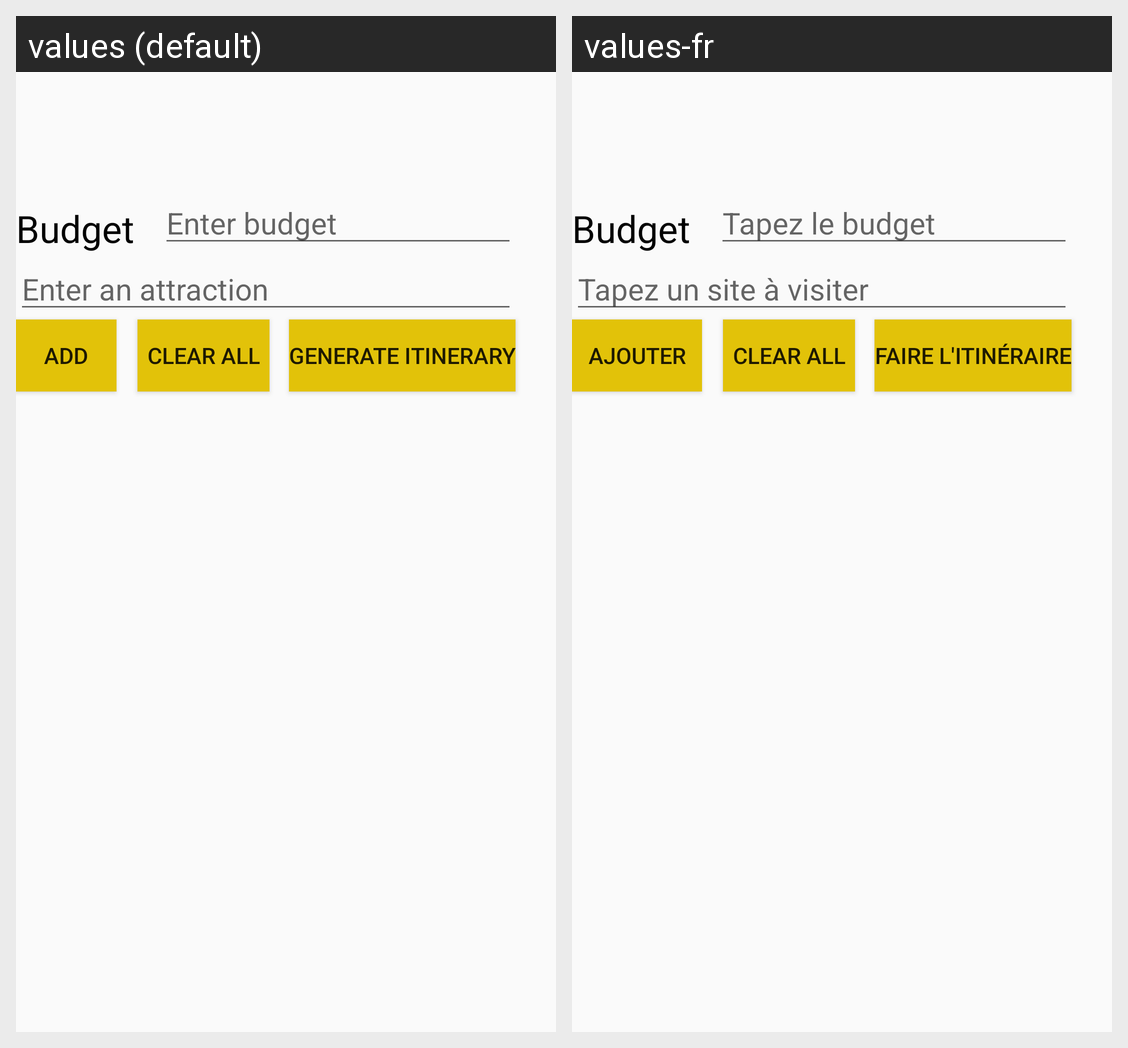

For this localized Android screen grid, give each drawn string resource with its value in every locale shown.
Android screen res/layout/attractions_list.xml rendered under 2 locales, left to right: values (default), values-fr. Device: Nexus 5 (rendered at 1080×1920; each locale shown at half size, 540×960, under a caption strip naming it); theme CustomActionBarTheme.
Strings drawn on this screen, with the default value and each locale's value (text and hints the layout hard-codes, and strings that could not be matched under every locale, appear in the picture but are not listed):

enter_budget
  values: Enter budget
  values-fr: Tapez le budget

budget
  values: Budget
  values-fr: Budget  [not translated; the default value is used]

enter_attraction
  values: Enter an attraction
  values-fr: Tapez un site à visiter

add
  values: Add
  values-fr: Ajouter

generate_itinerary
  values: Generate itinerary
  values-fr: Faire l'itinéraire
